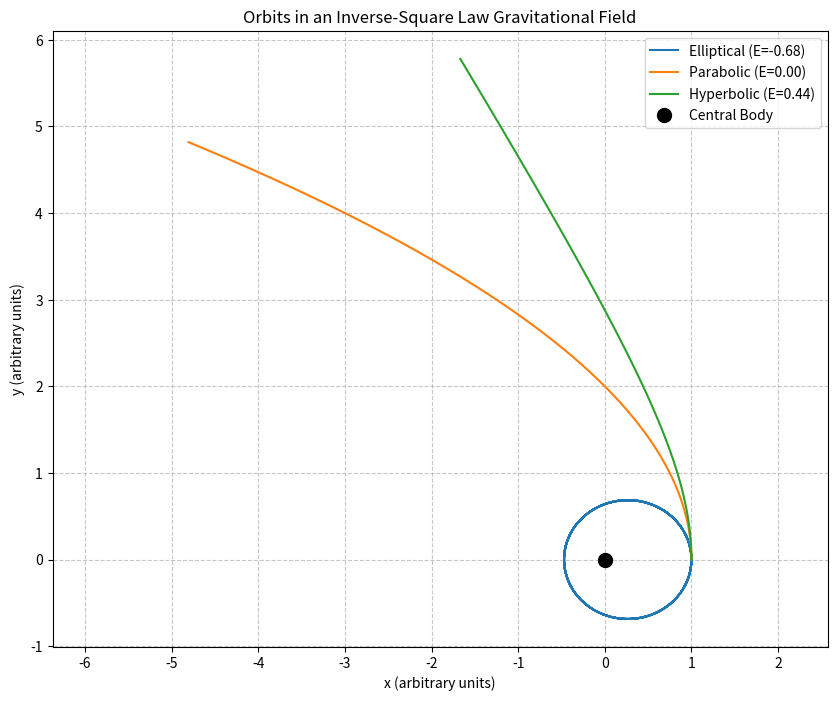
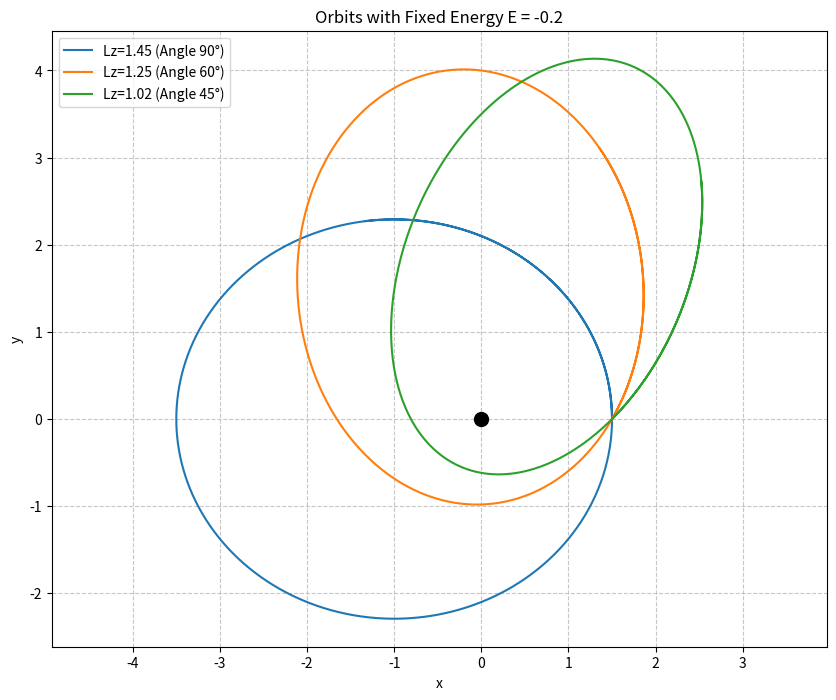

Reproduce these figures in Python, in order.
"""
Module: InverseSquareLawMotion Solution
File: inverse_square_law_motion_solution.py
[redacted]
Date: 2025-06-04

本模块用于模拟一个粒子在反平方中心力场（如引力或库仑力）中所受的运动，特别是轨道运动。
适用于椭圆轨道（行星轨道）、抛物线轨道（逃逸临界速度）和双曲线轨道（超越逃逸速度）。
"""

import numpy as np
from scipy.integrate import solve_ivp
import matplotlib.pyplot as plt

# --- 常量设定（可根据需要调整）---
GM = 1.0  # 中心天体质量与万有引力常数的乘积 G*M，例如太阳为中心时 GM = G*M_sun
# 假设轨道粒子质量为1，便于简化计算为单位质量下的“比能量”“比角动量”

# --- 定义状态方程 ---
def derivatives(t, state_vector, gm_val):
    """
    计算状态变量的一阶导数：[x, y, vx, vy] 的导数 [vx, vy, ax, ay]

    参数：
        t (float): 当前时间。对本问题而言为自治系统，t不直接出现在表达式中。
        state_vector (np.ndarray): 当前状态 [x, y, vx, vy]
        gm_val (float): 万有引力常数乘以中心质量 GM

    返回：
        np.ndarray: 导数数组 [dx/dt, dy/dt, dvx/dt, dvy/dt]
    """
    x, y, vx, vy = state_vector
    r_cubed = (x**2 + y**2) ** 1.5  # 计算 r^3

    # 如果粒子接近中心（r趋近于0），避免除以0
    if r_cubed < 1e-12:
        ax = -gm_val * x / (1e-12) if x != 0 else 0
        ay = -gm_val * y / (1e-12) if y != 0 else 0
        return [vx, vy, ax, ay]

    # 由牛顿万有引力公式计算加速度分量
    ax = -gm_val * x / r_cubed
    ay = -gm_val * y / r_cubed
    return [vx, vy, ax, ay]

# --- 数值求解轨道函数 ---
def solve_orbit(initial_conditions, t_span, t_eval, gm_val=GM):
    """
    用SciPy的solve_ivp函数求解轨道微分方程组

    参数：
        initial_conditions: 初始状态 [x0, y0, vx0, vy0]
        t_span: 时间区间 (t_start, t_end)
        t_eval: 需要记录解的时间点数组
        gm_val: 万有引力常数乘以中心质量 GM

    返回：
        OdeSolution: 包含时间序列、位置速度等解的对象（sol.t，sol.y）
    """
    sol = solve_ivp(
        fun=derivatives,
        t_span=t_span,
        y0=initial_conditions,
        t_eval=t_eval,
        args=(gm_val,),
        method='RK45',  # 使用Runge-Kutta 4(5)阶方法
        rtol=1e-7,      # 相对误差控制
        atol=1e-9       # 绝对误差控制
    )
    return sol

# --- 能量计算 ---
def calculate_energy(state_vector, gm_val=GM, m=1.0):
    """
    计算粒子的机械能（单位质量），用于判断轨道类型（E<0椭圆，E=0抛物线，E>0双曲线）

    参数：
        state_vector: 状态数组 [x, y, vx, vy]（支持多组）
        gm_val: GM参数
        m: 粒子质量，默认为1（计算“比能量”）

    返回：
        能量数组或标量：E = 0.5*v^2 - GM/r
    """
    is_single_state = (state_vector.ndim == 1)
    if is_single_state:
        state_vector = state_vector.reshape(1, -1)

    x = state_vector[:, 0]
    y = state_vector[:, 1]
    vx = state_vector[:, 2]
    vy = state_vector[:, 3]

    r = np.sqrt(x**2 + y**2)
    v_squared = vx**2 + vy**2

    # 处理 r=0 时的能量发散
    potential_energy_per_m = np.zeros_like(r)
    non_zero_r_mask = (r > 1e-12)
    potential_energy_per_m[non_zero_r_mask] = -gm_val / r[non_zero_r_mask]
    if np.any(~non_zero_r_mask):
        print("Warning: r=0 encountered in energy calculation. Potential energy is singular.")
        potential_energy_per_m[~non_zero_r_mask] = -np.inf

    kinetic_energy_per_m = 0.5 * v_squared
    specific_energy = kinetic_energy_per_m + potential_energy_per_m
    total_energy = m * specific_energy

    return total_energy[0] if is_single_state else total_energy

# --- 角动量计算 ---
def calculate_angular_momentum(state_vector, m=1.0):
    """
    计算z方向上的角动量 Lz（单位质量），Lz = x*vy - y*vx

    参数：
        state_vector: 状态数组 [x, y, vx, vy]
        m: 粒子质量，默认为1，计算单位质量角动量

    返回：
        角动量标量或数组
    """
    is_single_state = (state_vector.ndim == 1)
    if is_single_state:
        state_vector = state_vector.reshape(1, -1)

    x = state_vector[:, 0]
    y = state_vector[:, 1]
    vx = state_vector[:, 2]
    vy = state_vector[:, 3]

    specific_Lz = x * vy - y * vx
    total_Lz = m * specific_Lz

    return total_Lz[0] if is_single_state else total_Lz

# --- 主程序：演示三种轨道 ---
if __name__ == "__main__":
    print("Demonstrating orbital simulations...")

    # 基本设置
    t_start = 0
    t_end_ellipse = 20
    t_end_hyperbola = 5
    t_end_parabola = 10
    n_points = 1000
    mass_particle = 1.0

    # --- 情况1：椭圆轨道 ---
    ic_ellipse = [1.0, 0.0, 0.0, 0.8]
    t_eval_ellipse = np.linspace(t_start, t_end_ellipse, n_points)
    sol_ellipse = solve_orbit(ic_ellipse, (t_start, t_end_ellipse), t_eval_ellipse)
    x_ellipse, y_ellipse = sol_ellipse.y[0], sol_ellipse.y[1]
    energy_ellipse = calculate_energy(sol_ellipse.y.T, GM, mass_particle)
    Lz_ellipse = calculate_angular_momentum(sol_ellipse.y.T, mass_particle)
    print(f"Ellipse: Initial E = {energy_ellipse[0]:.3f}, Initial Lz = {Lz_ellipse[0]:.3f}")

    # --- 情况2：抛物线轨道（逃逸边界）---
    ic_parabola = [1.0, 0.0, 0.0, np.sqrt(2 * GM)]
    t_eval_parabola = np.linspace(t_start, t_end_parabola, n_points)
    sol_parabola = solve_orbit(ic_parabola, (t_start, t_end_parabola), t_eval_parabola)
    x_parabola, y_parabola = sol_parabola.y[0], sol_parabola.y[1]
    energy_parabola = calculate_energy(sol_parabola.y.T, GM, mass_particle)
    print(f"Parabola: Initial E = {energy_parabola[0]:.3f}")

    # --- 情况3：双曲线轨道（超越逃逸速度）---
    ic_hyperbola = [1.0, 0.0, 0.0, 1.2 * np.sqrt(2 * GM)]
    t_eval_hyperbola = np.linspace(t_start, t_end_hyperbola, n_points)
    sol_hyperbola = solve_orbit(ic_hyperbola, (t_start, t_end_hyperbola), t_eval_hyperbola)
    x_hyperbola, y_hyperbola = sol_hyperbola.y[0], sol_hyperbola.y[1]
    energy_hyperbola = calculate_energy(sol_hyperbola.y.T, GM, mass_particle)
    print(f"Hyperbola: Initial E = {energy_hyperbola[0]:.3f}")

    # --- 画图 ---
    plt.figure(figsize=(10, 8))
    plt.plot(x_ellipse, y_ellipse, label=f'Elliptical (E={energy_ellipse[0]:.2f})')
    plt.plot(x_parabola, y_parabola, label=f'Parabolic (E={energy_parabola[0]:.2f})')
    plt.plot(x_hyperbola, y_hyperbola, label=f'Hyperbolic (E={energy_hyperbola[0]:.2f})')
    plt.plot(0, 0, 'ko', markersize=10, label='Central Body')
    plt.title('Orbits in an Inverse-Square Law Gravitational Field')
    plt.xlabel('x (arbitrary units)')
    plt.ylabel('y (arbitrary units)')
    plt.grid(True, linestyle='--', alpha=0.7)
    plt.axis('equal')
    plt.legend()
    plt.show()

    # --- 额外演示：固定能量，改变发射角以改变角动量 ---
    print("\nDemonstrating varying angular momentum for E < 0...")
    E_target = -0.2
    r0 = 1.5

    if E_target + GM * mass_particle / r0 < 0:
        print("Error: 不可能以该能量达到初始位置 r0")
    else:
        v0 = np.sqrt(2 / mass_particle * (E_target + GM * mass_particle / r0))
        print(f"给定能量 {E_target} 对应速度 v0 = {v0:.3f}")

        plt.figure(figsize=(10, 8))
        plt.plot(0, 0, 'ko', markersize=10)

        # 不同角度对应不同角动量
        for angle_deg in [90, 60, 45]:
            angle_rad = np.deg2rad(angle_deg)
            vx0 = v0 * np.cos(angle_rad)
            vy0 = v0 * np.sin(angle_rad)
            ic = [r0, 0, vx0, vy0]
            current_E = calculate_energy(np.array(ic), GM, mass_particle)
            current_Lz = calculate_angular_momentum(np.array(ic), mass_particle)
            print(f"  Angle {angle_deg}°: E={current_E:.3f}, Lz={current_Lz:.3f}")
            sol = solve_orbit(ic, (t_start, t_end_ellipse * 1.5),
                              np.linspace(t_start, t_end_ellipse * 1.5, n_points), gm_val=GM)
            plt.plot(sol.y[0], sol.y[1], label=f'Lz={current_Lz:.2f} (Angle {angle_deg}°)')

        plt.title(f'Orbits with Fixed Energy E = {E_target}')
        plt.xlabel('x')
        plt.ylabel('y')
        plt.axis('equal')
        plt.grid(True, linestyle='--', alpha=0.7)
        plt.legend()
        plt.show()
